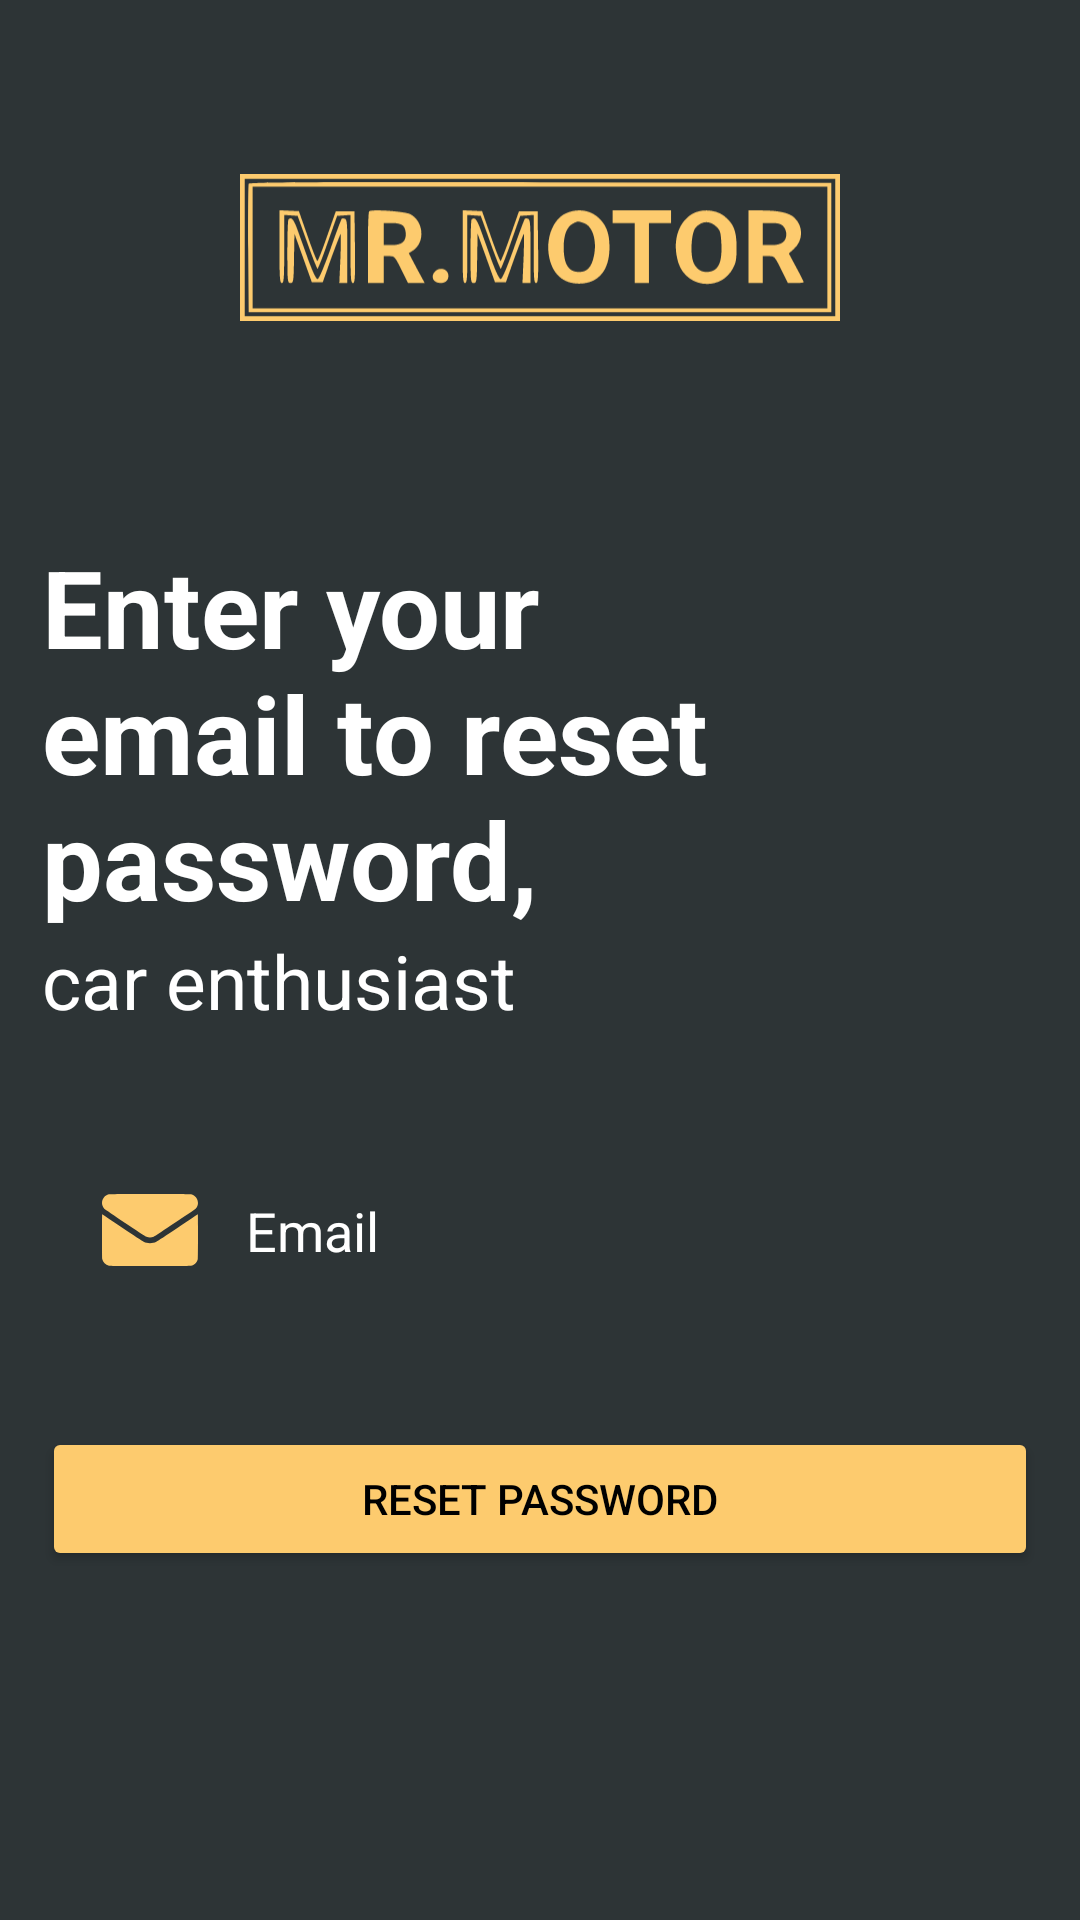

This screen was rendered from an Android layout file. Write that file and the resources it references.
<!-- AndroidManifest.xml: application theme splashScreenTheme -->
<!-- res/layout/forgot_password_page.xml -->
<?xml version="1.0" encoding="utf-8"?>
<androidx.constraintlayout.widget.ConstraintLayout xmlns:android="http://schemas.android.com/apk/res/android"
    android:layout_width="match_parent"
    android:layout_height="match_parent"
    xmlns:app="http://schemas.android.com/apk/res-auto"
    android:background="@color/background_color">

    <ImageView
        android:id="@+id/iv_logo"
        android:layout_width="200dp"
        android:layout_height="wrap_content"
        android:layout_marginTop="47dp"
        app:layout_constraintRight_toRightOf="parent"
        android:src="@drawable/ic_logo"
        app:layout_constraintTop_toTopOf="parent"
        app:layout_constraintLeft_toLeftOf="parent"/>

    <TextView
        android:id="@+id/tv_welcome_to_the_club"
        android:layout_width="230dp"
        android:layout_height="132dp"
        app:layout_constraintTop_toBottomOf="@id/iv_logo"
        app:layout_constraintLeft_toLeftOf="parent"
        android:text="Enter your email to reset password,"
        android:textSize="36sp"
        android:textColor="@color/white"
        android:textStyle="bold"
        android:layout_marginTop="60dp"
        android:layout_marginLeft="14dp"
        />

    <TextView
        android:id="@+id/tv_buddy"
        android:layout_width="wrap_content"
        android:layout_height="wrap_content"
        app:layout_constraintTop_toBottomOf="@id/tv_welcome_to_the_club"
        app:layout_constraintLeft_toLeftOf="parent"
        android:text="@string/car_enthusiast"
        android:textColor="@color/white"
        android:layout_marginLeft="14dp"
        android:textStyle="normal"
        android:textSize="25sp"/>



    <EditText
        android:id="@+id/et_forgotPasswordPage_email"
        android:layout_width="match_parent"
        android:layout_height="53dp"
        app:layout_constraintTop_toBottomOf="@id/tv_buddy"
        app:layout_constraintLeft_toLeftOf="parent"
        android:background="@drawable/rectangle_rounded"
        android:backgroundTint="@color/light_grey"
        android:hint="Email"
        android:textColorHint="@color/white"
        android:textColor="@color/white"
        android:drawableLeft="@drawable/ic_email"
        android:drawablePadding="16dp"
        android:layout_marginLeft="14dp"
        android:layout_marginRight="14dp"
        android:layout_marginTop="40dp"
        android:paddingStart="20dp"
        android:paddingLeft="20dp"
        android:inputType="textEmailAddress"
        android:maxLines="1"/>

    <Button android:id="@+id/btn_reset_password"
        android:layout_width="match_parent"
        android:layout_height="wrap_content"
        app:layout_constraintTop_toBottomOf="@id/et_forgotPasswordPage_email"
        app:layout_constraintLeft_toLeftOf="parent"
        android:backgroundTint="@color/accent"
        android:layout_marginTop="39dp"
        android:layout_marginRight="14dp"
        android:layout_marginLeft="14dp"
        android:text="@string/reset_password"
        android:textColor="@color/black"
        android:layout_marginBottom="20dp"

        />

</androidx.constraintlayout.widget.ConstraintLayout>
<!-- resources referenced by this layout -->
<resources>
  <color name="accent">#FDCB6E</color>
  <color name="background_color">#2D3436</color>
  <color name="black">#FF000000</color>
  <color name="light_grey">#636E72</color>
  <color name="white">#FFFFFFFF</color>
  <!-- drawable ic_email (drawable) -->
  <vector xmlns:android="http://schemas.android.com/apk/res/android"
      android:width="32dp"
      android:height="26dp"
      android:viewportWidth="32"
      android:viewportHeight="26">
    <path
        android:pathData="M2.2875,1.1C0.6938,1.4875 -0.3062,3.1125 0.0938,4.6563C0.2188,5.125 0.45,5.55 0.7625,5.875C1.0438,6.1625 14.3563,15.0687 14.8438,15.2875C15.5875,15.625 16.4688,15.6125 17.2313,15.2562C17.825,14.975 30.8688,6.2438 31.2,5.9063C32.7563,4.3187 31.9063,1.6187 29.6813,1.0938C29.0938,0.9562 2.8625,0.9625 2.2875,1.1Z"
        android:fillColor="#FDCB6E"/>
    <path
        android:pathData="M0,15.025C0,20.0875 0.0188,22.4062 0.0688,22.6375C0.3,23.7375 1.1875,24.6375 2.3187,24.9062C2.9063,25.0437 28.9875,25.0437 29.6438,24.9062C30.7812,24.6687 31.7,23.7562 31.9312,22.6375C32.0125,22.2562 32.0312,7.725 31.95,7.7625C31.925,7.7687 28.9062,9.7812 25.2375,12.2312C21.5688,14.6812 18.3687,16.7875 18.1187,16.9062C17.4312,17.2562 16.8438,17.3875 16,17.3875C15.1562,17.3875 14.5688,17.2562 13.8813,16.9062C13.6313,16.7875 10.4313,14.6812 6.7625,12.2312C3.0938,9.7812 0.075,7.7687 0.05,7.7625C0.0188,7.75 0,11.0187 0,15.025Z"
        android:fillColor="#FDCB6E"/>
  </vector>
  <!-- drawable ic_logo: vector/xml drawable (drawable, 6081 chars, omitted) -->
  <string name="car_enthusiast">car enthusiast</string>
  <string name="reset_password">RESET PASSWORD</string>
  <style name="splashScreenTheme" parent="Theme.Design.Light">
          <item name="android:windowBackground">@drawable/splash_screen</item>
          <item name="android:windowActivityTransitions">true</item>
  
  
      </style>
  <!-- drawable splash_screen (drawable) -->
  <?xml version="1.0" encoding="utf-8"?>
  <layer-list xmlns:android="http://schemas.android.com/apk/res/android">
      <item android:drawable="@color/background_color"/>
      <item android:drawable="@drawable/ic_splash_screen" android:gravity="fill_horizontal"/>
  </layer-list>
  <!-- drawable ic_splash_screen: vector/xml drawable (drawable, 7531 chars, omitted) -->
</resources>
